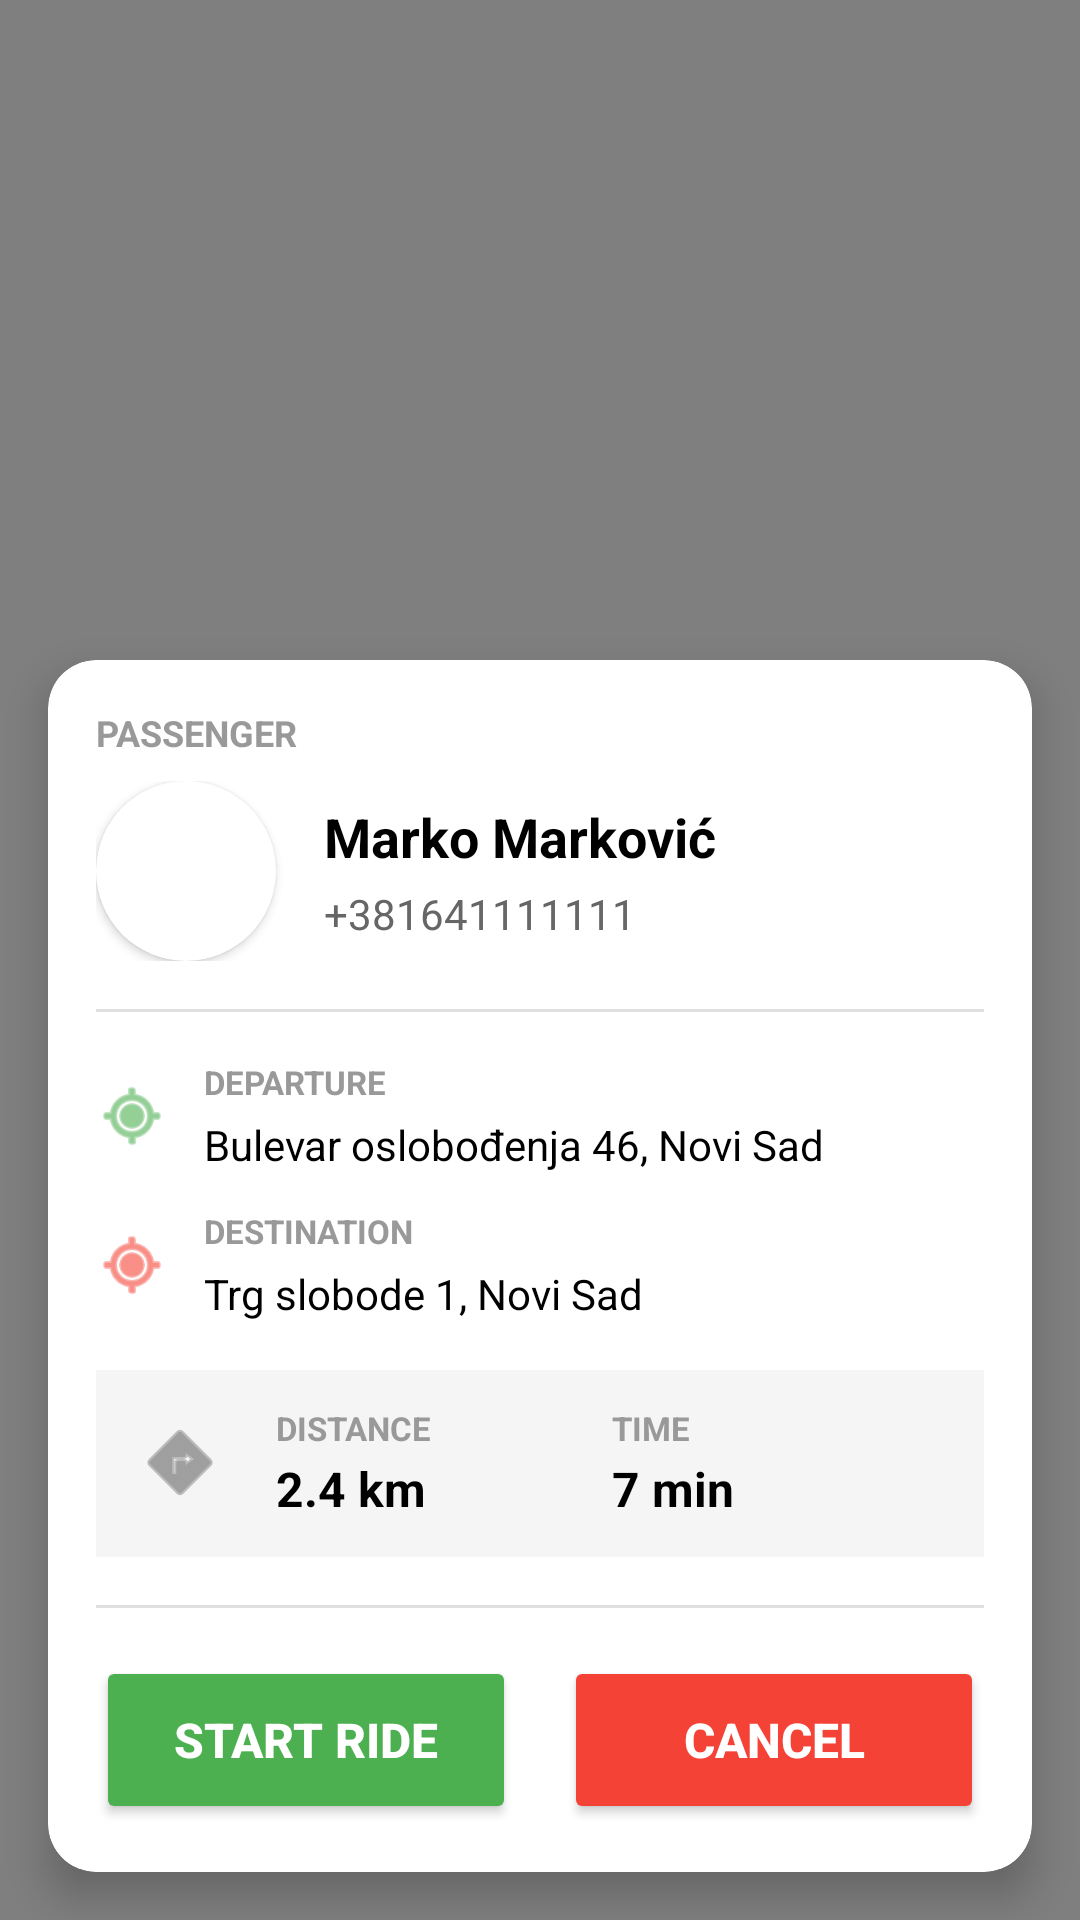

Layout XML and referenced resources for this Android screen:
<!-- AndroidManifest.xml: application theme Theme.FleetForge -->
<!-- res/layout/current_ride_driver_fragment.xml -->
<?xml version="1.0" encoding="utf-8"?>
<FrameLayout xmlns:android="http://schemas.android.com/apk/res/android"
    xmlns:app="http://schemas.android.com/apk/res-auto"
    xmlns:tools="http://schemas.android.com/tools"
    android:layout_width="match_parent"
    android:layout_height="match_parent"
    tools:context=".fragments.driver.CurrentRideDriver">

    
    <org.osmdroid.views.MapView
        android:id="@+id/map_view"
        android:layout_width="match_parent"
        android:layout_height="match_parent" />

    
    <FrameLayout
        android:id="@+id/loading_overlay"
        android:layout_width="match_parent"
        android:layout_height="match_parent"
        android:background="#80000000"
        android:visibility="gone">

        <ProgressBar
            android:layout_width="wrap_content"
            android:layout_height="wrap_content"
            android:layout_gravity="center"
            android:indeterminateTint="@android:color/white" />

    </FrameLayout>

    
    <androidx.cardview.widget.CardView
        android:id="@+id/info_card"
        android:layout_width="match_parent"
        android:layout_height="wrap_content"
        android:layout_gravity="bottom"
        android:layout_margin="16dp"
        app:cardCornerRadius="16dp"
        app:cardElevation="8dp">

        <ScrollView
            android:layout_width="match_parent"
            android:layout_height="wrap_content"
            android:maxHeight="400dp">

            <LinearLayout
                android:layout_width="match_parent"
                android:layout_height="wrap_content"
                android:orientation="vertical"
                android:padding="16dp">

                
                <include
                    android:id="@+id/passenger_info_section"
                    layout="@layout/passenger_info" />

                
                <View
                    android:layout_width="match_parent"
                    android:layout_height="1dp"
                    android:layout_marginTop="16dp"
                    android:layout_marginBottom="16dp"
                    android:background="#E0E0E0" />

                
                <include
                    android:id="@+id/route_info_section"
                    layout="@layout/route_info" />

                
                <View
                    android:layout_width="match_parent"
                    android:layout_height="1dp"
                    android:layout_marginTop="16dp"
                    android:layout_marginBottom="16dp"
                    android:background="#E0E0E0" />

                
                <LinearLayout
                    android:id="@+id/buttons_container"
                    android:layout_width="match_parent"
                    android:layout_height="wrap_content"
                    android:orientation="horizontal"
                    android:gravity="center"
                    android:weightSum="2">

                    <Button
                        android:id="@+id/btn_primary_action"
                        android:layout_width="0dp"
                        android:layout_height="56dp"
                        android:layout_weight="1"
                        android:layout_marginEnd="8dp"
                        android:text="Start Ride"
                        android:textColor="@android:color/white"
                        android:backgroundTint="#4CAF50"
                        android:textStyle="bold"
                        android:textSize="16sp" />

                    <Button
                        android:id="@+id/btn_secondary_action"
                        android:layout_width="0dp"
                        android:layout_height="56dp"
                        android:layout_weight="1"
                        android:layout_marginStart="8dp"
                        android:text="Cancel"
                        android:textColor="@android:color/white"
                        android:backgroundTint="#F44336"
                        android:textStyle="bold"
                        android:textSize="16sp" />

                </LinearLayout>

            </LinearLayout>

        </ScrollView>

    </androidx.cardview.widget.CardView>

    
    <LinearLayout
        android:id="@+id/no_ride_message"
        android:layout_width="match_parent"
        android:layout_height="match_parent"
        android:orientation="vertical"
        android:gravity="center"
        android:background="#F5F5F5"
        android:visibility="gone"
        android:padding="32dp">

        <TextView
            android:layout_width="wrap_content"
            android:layout_height="wrap_content"
            android:text="No Active Ride"
            android:textSize="22sp"
            android:textStyle="bold"
            android:textColor="#333333"
            android:layout_marginBottom="8dp" />

        <TextView
            android:layout_width="wrap_content"
            android:layout_height="wrap_content"
            android:text="You currently have no assigned rides.\nNew rides will appear here automatically."
            android:textSize="16sp"
            android:textColor="#666666"
            android:gravity="center"
            android:textAlignment="center"
            android:layout_marginBottom="24dp"/>

    </LinearLayout>


</FrameLayout>
<!-- res/layout/passenger_info.xml (included above) -->
<?xml version="1.0" encoding="utf-8"?>
<LinearLayout xmlns:android="http://schemas.android.com/apk/res/android"
    xmlns:app="http://schemas.android.com/apk/res-auto"
    android:layout_width="match_parent"
    android:layout_height="wrap_content"
    android:orientation="vertical">

    <TextView
        android:layout_width="wrap_content"
        android:layout_height="wrap_content"
        android:text="PASSENGER"
        android:textSize="12sp"
        android:textColor="#999999"
        android:textStyle="bold"
        android:layout_marginBottom="8dp" />

    <LinearLayout
        android:layout_width="match_parent"
        android:layout_height="wrap_content"
        android:orientation="horizontal"
        android:gravity="center_vertical">

        <androidx.cardview.widget.CardView
            android:layout_width="60dp"
            android:layout_height="60dp"
            app:cardCornerRadius="30dp"
            app:cardElevation="2dp">

            <ImageView
                android:id="@+id/passenger_profile_image"
                android:layout_width="match_parent"
                android:layout_height="match_parent"
                android:scaleType="centerCrop"
                android:src="@drawable/ic_profile"
                android:contentDescription="Passenger profile image" />

        </androidx.cardview.widget.CardView>

        <LinearLayout
            android:layout_width="0dp"
            android:layout_height="wrap_content"
            android:layout_weight="1"
            android:layout_marginStart="16dp"
            android:orientation="vertical">

            <TextView
                android:id="@+id/passenger_name"
                android:layout_width="wrap_content"
                android:layout_height="wrap_content"
                android:text="Marko Marković"
                android:textSize="18sp"
                android:textStyle="bold"
                android:textColor="#000000" />

            <TextView
                android:id="@+id/passenger_phone"
                android:layout_width="wrap_content"
                android:layout_height="wrap_content"
                android:text="+381641111111"
                android:textSize="14sp"
                android:textColor="#666666"
                android:layout_marginTop="4dp" />

        </LinearLayout>

    </LinearLayout>

</LinearLayout>
<!-- res/layout/route_info.xml (included above) -->
<?xml version="1.0" encoding="utf-8"?>
<LinearLayout xmlns:android="http://schemas.android.com/apk/res/android"
    xmlns:app="http://schemas.android.com/apk/res-auto"
    android:layout_width="match_parent"
    android:layout_height="wrap_content"
    android:orientation="vertical">

    
    <LinearLayout
        android:layout_width="match_parent"
        android:layout_height="wrap_content"
        android:orientation="horizontal"
        android:gravity="center_vertical"
        android:layout_marginBottom="12dp">

        
        <ImageView
            android:layout_width="24dp"
            android:layout_height="24dp"
            android:src="@android:drawable/ic_menu_mylocation"
            android:contentDescription="Departure location"
            app:tint="#4CAF50" />

        
        <LinearLayout
            android:layout_width="0dp"
            android:layout_height="wrap_content"
            android:layout_weight="1"
            android:layout_marginStart="12dp"
            android:orientation="vertical">

            <TextView
                android:layout_width="wrap_content"
                android:layout_height="wrap_content"
                android:text="DEPARTURE"
                android:textSize="11sp"
                android:textColor="#999999"
                android:textStyle="bold" />

            <TextView
                android:id="@+id/departure_address"
                android:layout_width="wrap_content"
                android:layout_height="wrap_content"
                android:text="Bulevar oslobođenja 46, Novi Sad"
                android:textSize="14sp"
                android:textColor="#000000"
                android:layout_marginTop="4dp" />

        </LinearLayout>

    </LinearLayout>

    
    <LinearLayout
        android:layout_width="match_parent"
        android:layout_height="wrap_content"
        android:orientation="horizontal"
        android:gravity="center_vertical"
        android:layout_marginBottom="16dp">

        
        <ImageView
            android:layout_width="24dp"
            android:layout_height="24dp"
            android:src="@android:drawable/ic_menu_mylocation"
            android:contentDescription="Destination location"
            app:tint="#F44336" />

        
        <LinearLayout
            android:layout_width="0dp"
            android:layout_height="wrap_content"
            android:layout_weight="1"
            android:layout_marginStart="12dp"
            android:orientation="vertical">

            <TextView
                android:layout_width="wrap_content"
                android:layout_height="wrap_content"
                android:text="DESTINATION"
                android:textSize="11sp"
                android:textColor="#999999"
                android:textStyle="bold" />

            <TextView
                android:id="@+id/destination_address"
                android:layout_width="wrap_content"
                android:layout_height="wrap_content"
                android:text="Trg slobode 1, Novi Sad"
                android:textSize="14sp"
                android:textColor="#000000"
                android:layout_marginTop="4dp" />

        </LinearLayout>

    </LinearLayout>

    
    <LinearLayout
        android:layout_width="match_parent"
        android:layout_height="wrap_content"
        android:orientation="horizontal"
        android:background="#F5F5F5"
        android:padding="12dp"
        android:gravity="center">

        
        <ImageView
            android:layout_width="32dp"
            android:layout_height="32dp"
            android:src="@android:drawable/ic_menu_directions"
            android:contentDescription="Vehicle"
            app:tint="#666666" />

        
        <LinearLayout
            android:layout_width="0dp"
            android:layout_height="wrap_content"
            android:layout_weight="1"
            android:layout_marginStart="16dp"
            android:orientation="vertical">

            <TextView
                android:layout_width="wrap_content"
                android:layout_height="wrap_content"
                android:text="DISTANCE"
                android:textSize="11sp"
                android:textColor="#999999"
                android:textStyle="bold" />

            <TextView
                android:id="@+id/distance_text"
                android:layout_width="wrap_content"
                android:layout_height="wrap_content"
                android:text="2.4 km"
                android:textSize="16sp"
                android:textStyle="bold"
                android:textColor="#000000"
                android:layout_marginTop="2dp" />

        </LinearLayout>

        
        <LinearLayout
            android:layout_width="0dp"
            android:layout_height="wrap_content"
            android:layout_weight="1"
            android:orientation="vertical">

            <TextView
                android:layout_width="wrap_content"
                android:layout_height="wrap_content"
                android:text="TIME"
                android:textSize="11sp"
                android:textColor="#999999"
                android:textStyle="bold" />

            <TextView
                android:id="@+id/time_text"
                android:layout_width="wrap_content"
                android:layout_height="wrap_content"
                android:text="7 min"
                android:textSize="16sp"
                android:textStyle="bold"
                android:textColor="#000000"
                android:layout_marginTop="2dp" />

        </LinearLayout>

    </LinearLayout>

</LinearLayout>
<!-- resources referenced by this layout -->
<resources>
  <style name="Theme.FleetForge" parent="Theme.MaterialComponents.DayNight.NoActionBar">
          <item name="colorPrimary">@color/primary_orange</item>
          <item name="colorPrimaryVariant">@color/primary_orange_dark</item>
          <item name="colorOnPrimary">@color/white</item>
  
          <item name="colorSecondary">@color/secondary_teal</item>
          <item name="colorSecondaryVariant">@color/secondary_teal</item>
          <item name="colorOnSecondary">@color/white</item>
  
          <item name="colorError">@color/error</item>
          <item name="colorOnError">@color/white</item>
  
          <item name="colorSurface">@color/white</item>
          <item name="colorOnSurface">@color/black</item>
  
          <item name="android:colorBackground">@color/background_white</item>
  
          <item name="android:statusBarColor">?attr/colorPrimaryVariant</item>
  
          <item name="android:textColorPrimary">@color/text_primary</item>
          <item name="android:textColorSecondary">@color/text_secondary</item>
  
          <item name="colorControlHighlight">@color/background_gray</item>
      </style>
  <color name="primary_orange">#FF9900</color>
  <color name="primary_orange_dark">#DB8709</color>
  <color name="white">#FFFFFF</color>
  <color name="secondary_teal">#3E5855</color>
  <color name="error">#F44336</color>
  <color name="black">#000000</color>
  <color name="background_white">#FFFFFF</color>
  <color name="text_primary">#333333</color>
  <color name="text_secondary">#666666</color>
  <color name="background_gray">#F5F5F5</color>
</resources>
